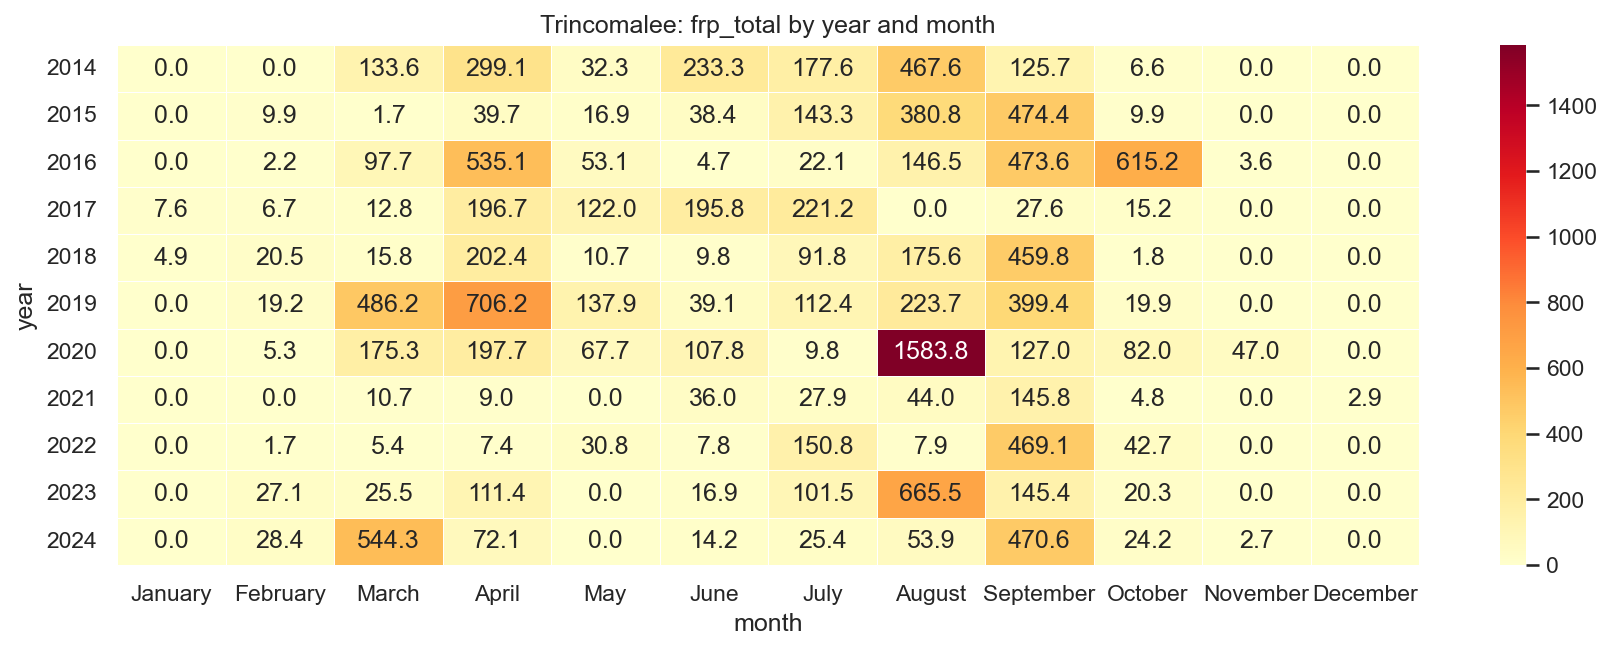

The data file committed next to this chart (first rows):
year, January, February, March, April, May, June, July, August, September, October, November, December
2014, 0.0, 0.0, 133.6, 299.1, 32.31, 233.3, 177.6, 467.6, 125.7, 6.64, 0.0, 0.0
2015, 0.0, 9.93, 1.68, 39.7, 16.94, 38.35, 143.3, 380.8, 474.4, 9.86, 0.0, 0.0
2016, 0.0, 2.23, 97.7, 535.1, 53.08, 4.74, 22.14, 146.5, 473.6, 615.2, 3.64, 0.0
2017, 7.59, 6.7, 12.77, 196.7, 122.0, 195.8, 221.2, 0.0, 27.62, 15.25, 0.0, 0.0
2018, 4.86, 20.51, 15.82, 202.4, 10.65, 9.82, 91.84, 175.6, 459.8, 1.82, 0.0, 0.0
2019, 0.0, 19.24, 486.2, 706.2, 137.9, 39.08, 112.4, 223.7, 399.4, 19.88, 0.0, 0.0
2020, 0.0, 5.3, 175.3, 197.7, 67.72, 107.8, 9.78, 1584, 127, 81.99, 46.96, 0.0
2021, 0.0, 0.0, 10.68, 8.98, 0.0, 35.95, 27.85, 44.03, 145.8, 4.76, 0.0, 2.86
2022, 0.0, 1.69, 5.44, 7.39, 30.84, 7.84, 150.8, 7.92, 469.1, 42.66, 0.0, 0.0
2023, 0.0, 27.08, 25.47, 111.4, 0.0, 16.91, 101.5, 665.5, 145.4, 20.33, 0.0, 0.0
2024, 0.0, 28.41, 544.3, 72.14, 0.0, 14.22, 25.38, 53.93, 470.6, 24.24, 2.73, 0.0
